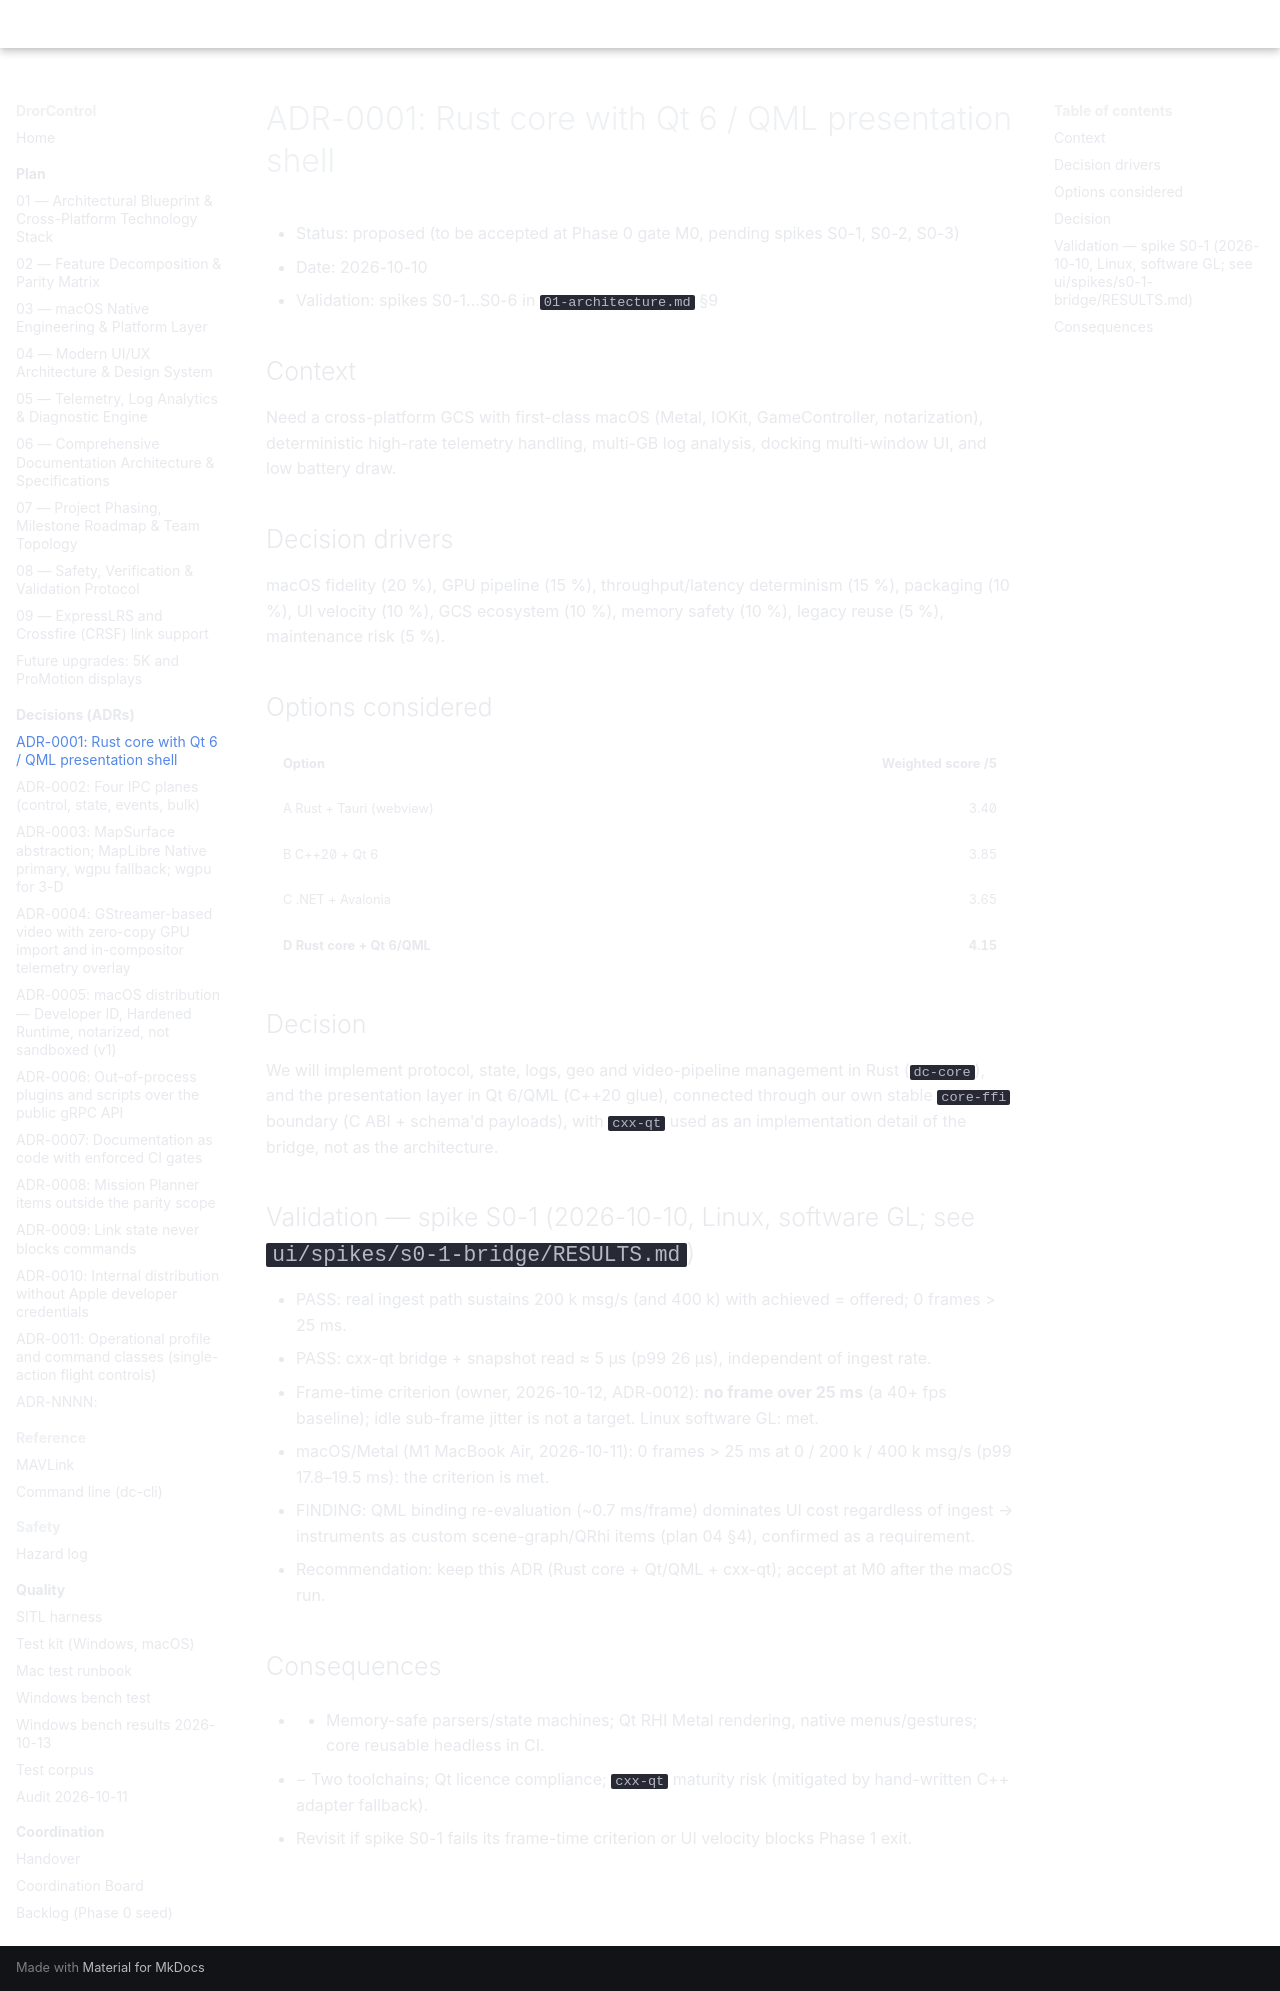

repository: djdanou-cloud/drorcontrol · page: plan/adr/0001-core-and-ui-stack/index.html · generator: mkdocs

# ADR-0001: Rust core with Qt 6 / QML presentation shell

* Status: proposed (to be accepted at Phase 0 gate M0, pending spikes S0-1, S0-2, S0-3)
* Date: 2026-10-10
* Validation: spikes S0-1…S0-6 in `01-architecture.md` §9

## Context
Need a cross-platform GCS with first-class macOS (Metal, IOKit, GameController, notarization), deterministic high-rate telemetry handling, multi-GB log analysis, docking multi-window UI, and low battery draw.

## Decision drivers
macOS fidelity (20 %), GPU pipeline (15 %), throughput/latency determinism (15 %), packaging (10 %), UI velocity (10 %), GCS ecosystem (10 %), memory safety (10 %), legacy reuse (5 %), maintenance risk (5 %).

## Options considered
| Option | Weighted score /5 |
|--------|------------------:|
| A Rust + Tauri (webview) | 3.40 |
| B C++20 + Qt 6 | 3.85 |
| C .NET + Avalonia | 3.65 |
| **D Rust core + Qt 6/QML** | **4.15** |

## Decision
We will implement protocol, state, logs, geo and video-pipeline management in Rust (`dc-core`), and the presentation layer in Qt 6/QML (C++20 glue), connected through our own stable `core-ffi` boundary (C ABI + schema'd payloads), with `cxx-qt` used as an implementation detail of the bridge, not as the architecture.

## Validation — spike S0-1 (2026-10-10, Linux, software GL; see `ui/spikes/s0-1-bridge/RESULTS.md`)
* PASS: real ingest path sustains 200 k msg/s (and 400 k) with achieved = offered; 0 frames > 25 ms.
* PASS: cxx-qt bridge + snapshot read ≈ 5 µs (p99 26 µs), independent of ingest rate.
* Frame-time criterion (owner, 2026-10-12, ADR-0012): **no frame over 25 ms** (a 40+ fps baseline);
  idle sub-frame jitter is not a target. Linux software GL: met.
* macOS/Metal (M1 MacBook Air, 2026-10-11): 0 frames > 25 ms at 0 / 200 k / 400 k msg/s (p99 17.8–19.5 ms):
  the criterion is met.
* FINDING: QML binding re-evaluation (~0.7 ms/frame) dominates UI cost regardless of ingest → instruments
  as custom scene-graph/QRhi items (plan 04 §4), confirmed as a requirement.
* Recommendation: keep this ADR (Rust core + Qt/QML + cxx-qt); accept at M0 after the macOS run.

## Consequences
* + Memory-safe parsers/state machines; Qt RHI Metal rendering, native menus/gestures; core reusable headless in CI.
* − Two toolchains; Qt licence compliance; `cxx-qt` maturity risk (mitigated by hand-written C++ adapter fallback).
* Revisit if spike S0-1 fails its frame-time criterion or UI velocity blocks Phase 1 exit.
